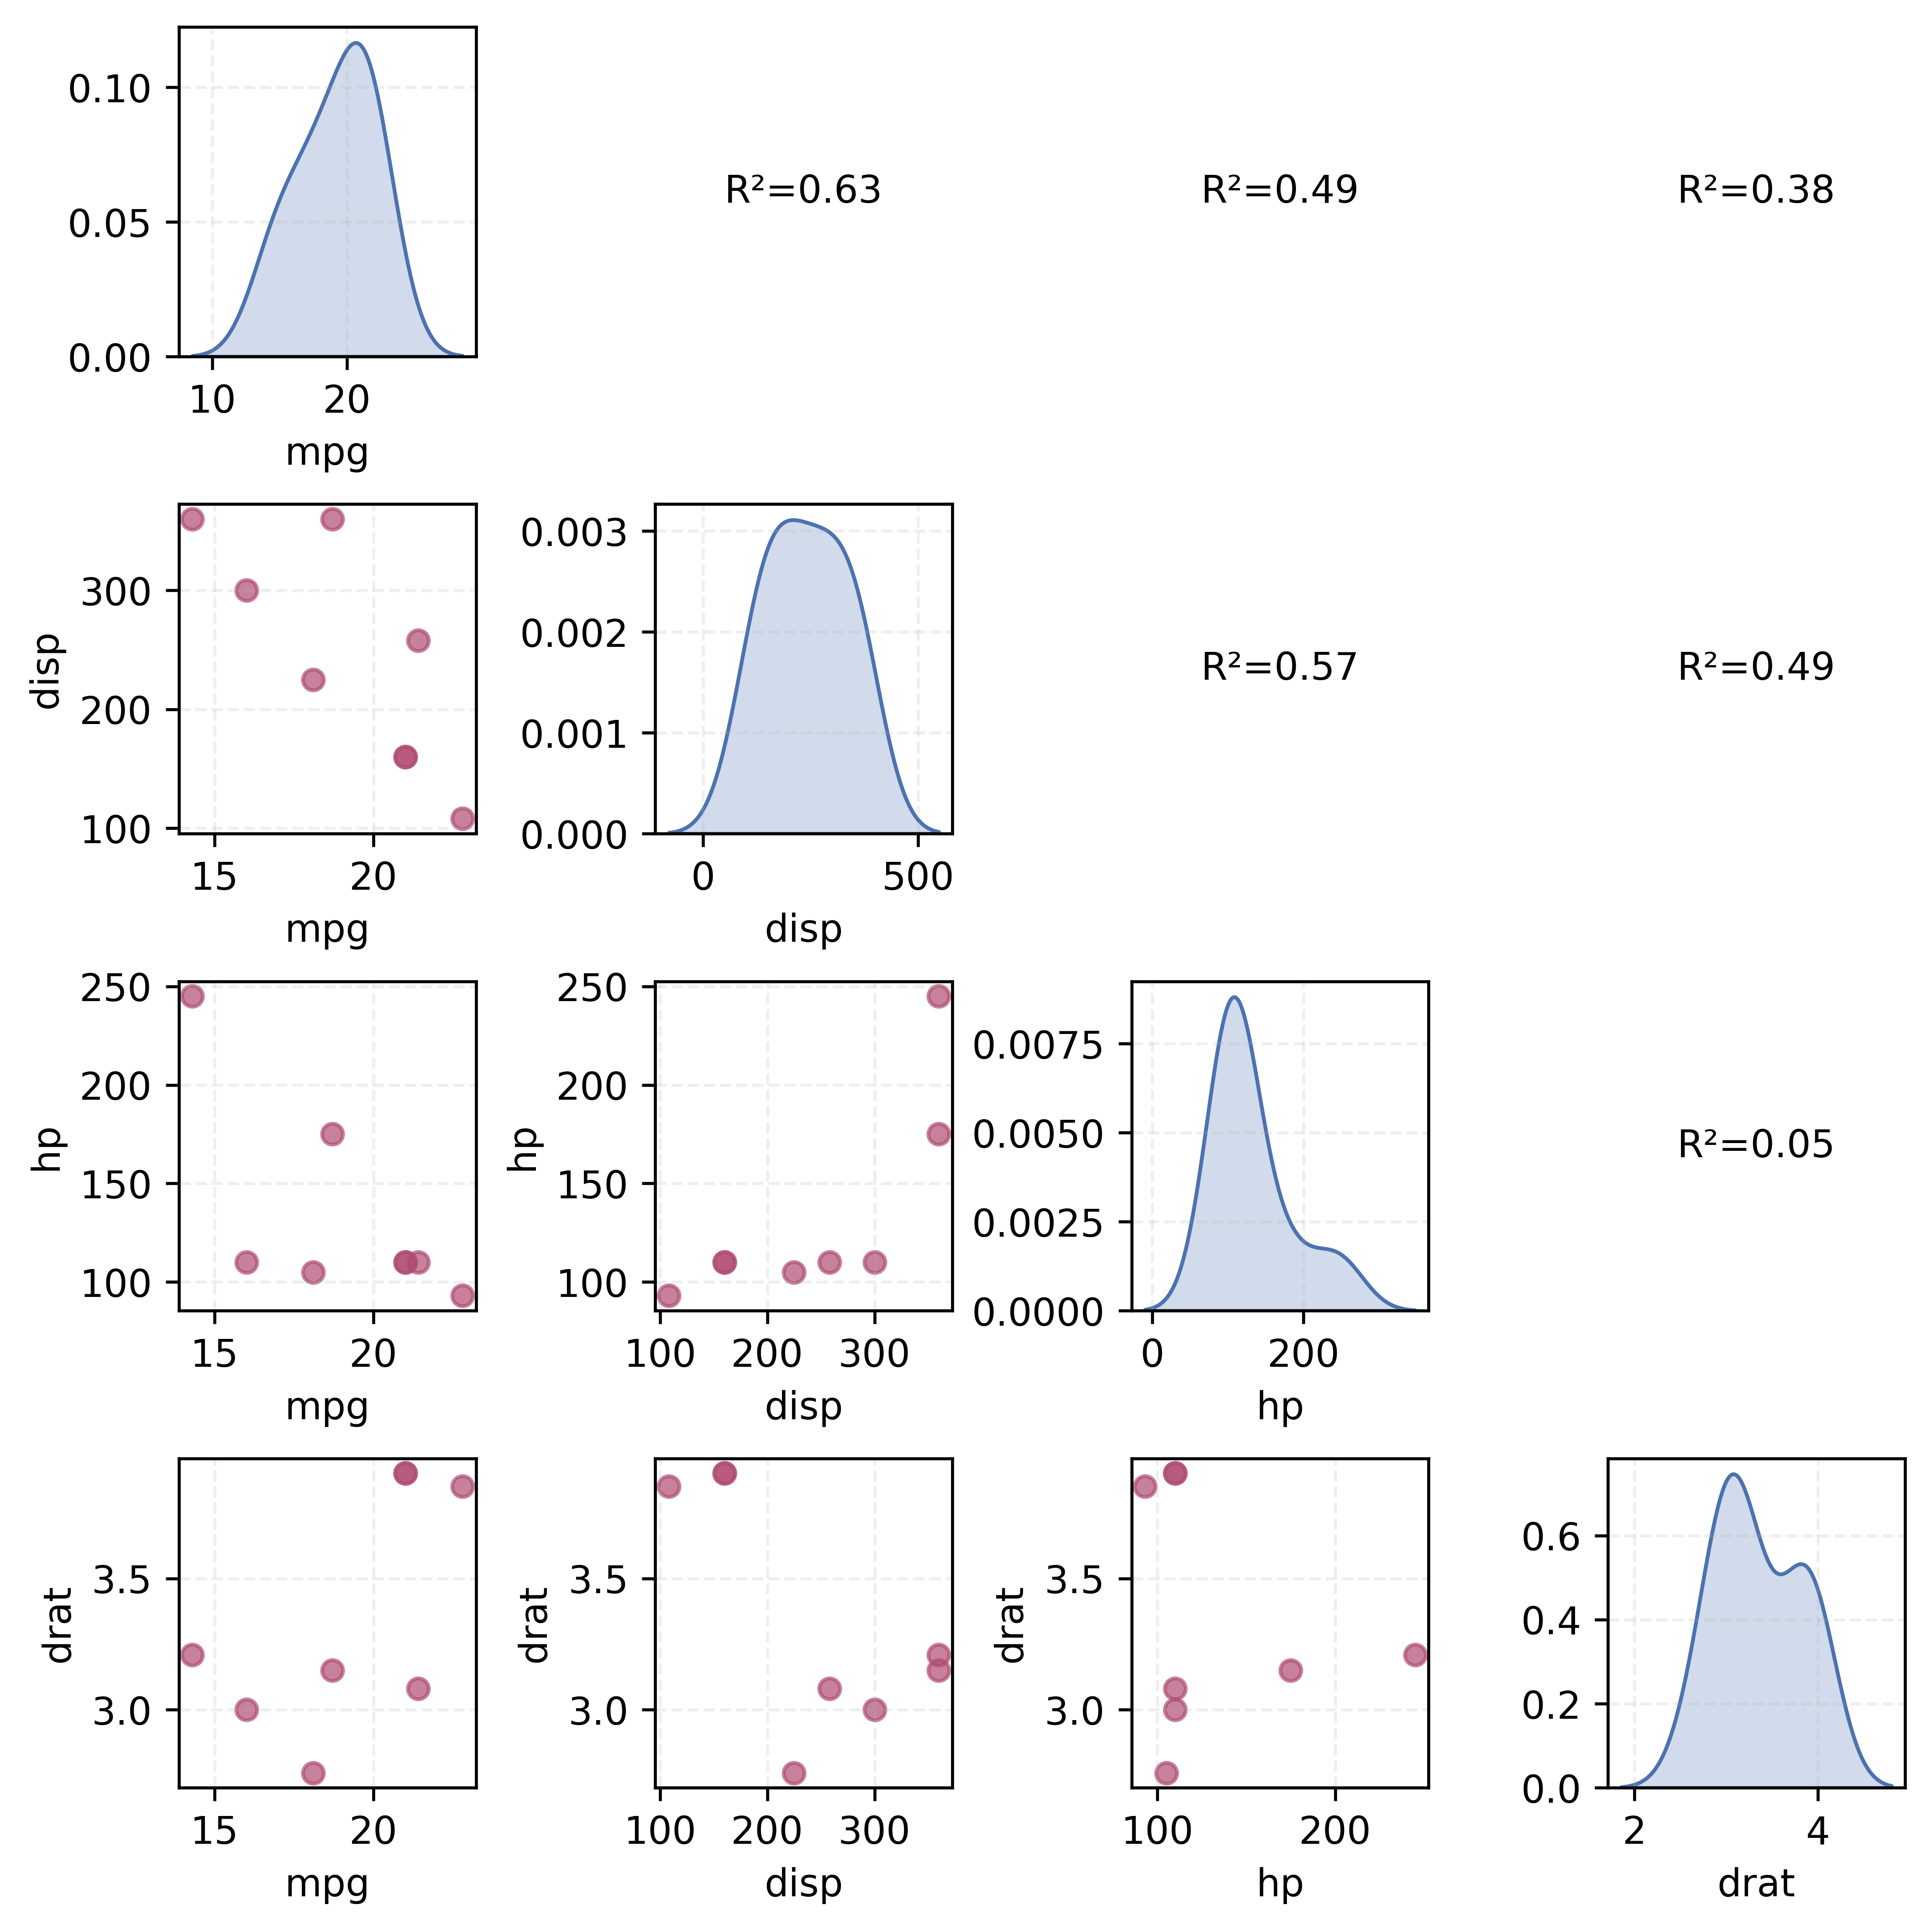

The Python source for this figure:
#!/usr/bin/python3

import pandas as pd
import seaborn as sns
import matplotlib.pyplot as plt
from collections import OrderedDict
from scipy.stats import pearsonr

def chart_relation_r2(
        data = pd.DataFrame({
            "mpg" :[21,21,22.8,21.4,18.7,18.1,14.3,16],
            "disp":[160,160,108,258,360,225,360,300],
            "hp"  :[110,110,93,110,175,105,245,110],
            "drat":[3.9,3.9,3.85,3.08,3.15,2.76,3.21,3]
        }),
        diag_plot="kde",      # "hist" ou "kde"
        hist_bins=10,
        hist_alpha=0.7,
        diagonal_color="#4C72B0",
        figsize=(7,7),
        point_size=30,
        point_alpha=0.7,
        point_color="#B04C72",
        axis_linestyle="--", 
        axis_alpha=0.2,
        r2_fontsize=10, 
        r2_color="black",
        show_r2=True,
        output_filepath="chart_relation_r2.png"
    ):

    if isinstance(data, dict):
        if not isinstance(data, OrderedDict):
            data = OrderedDict(data)
        df = pd.DataFrame(data)
    elif isinstance(data, pd.DataFrame):
        df = data.copy()
    else:
        raise ValueError("data must be dict or DataFrame")

    features = df.columns
    n = len(features)

    fig, axes = plt.subplots(n, n, figsize=figsize)

    for i in range(n):
        for j in range(n):
            ax = axes[i,j]

            if i == j:
                # --- Diagonal ---
                if diag_plot == "hist":
                    ax.hist(df[features[i]], bins=hist_bins, color=diagonal_color, alpha=hist_alpha)
                elif diag_plot == "kde":
                    sns.kdeplot(df[features[i]], ax=ax, fill=True, color=diagonal_color)
                ax.set_xlabel(features[i])
                ax.set_ylabel('')
            elif i > j:
                # --- Inferior: scatter plot ---
                ax.scatter(df[features[j]], df[features[i]],
                           s=point_size, alpha=point_alpha, color=point_color)
                ax.set_xlabel(features[j])
                ax.set_ylabel(features[i])
            else:
                # --- Superior: R² ---
                ax.axis('off')
                if show_r2:
                    r, _ = pearsonr(df[features[j]], df[features[i]])
                    r2 = r**2
                    ax.annotate(f"R²={r2:.2f}", xy=(0.5, 0.5), xycoords='axes fraction',
                                fontsize=r2_fontsize, color=r2_color, ha='center', va='center')

            ax.grid(axis="both", linestyle=axis_linestyle, alpha=axis_alpha)
   
    plt.tight_layout(pad=0.5)  
    
    plt.savefig(output_filepath, 
                bbox_inches='tight', 
                pad_inches=0.1, 
                dpi=600, 
                transparent=True)
    
    plt.close(fig)


# --- Exemplo ---
if __name__ == "__main__":
    chart_relation_r2()

